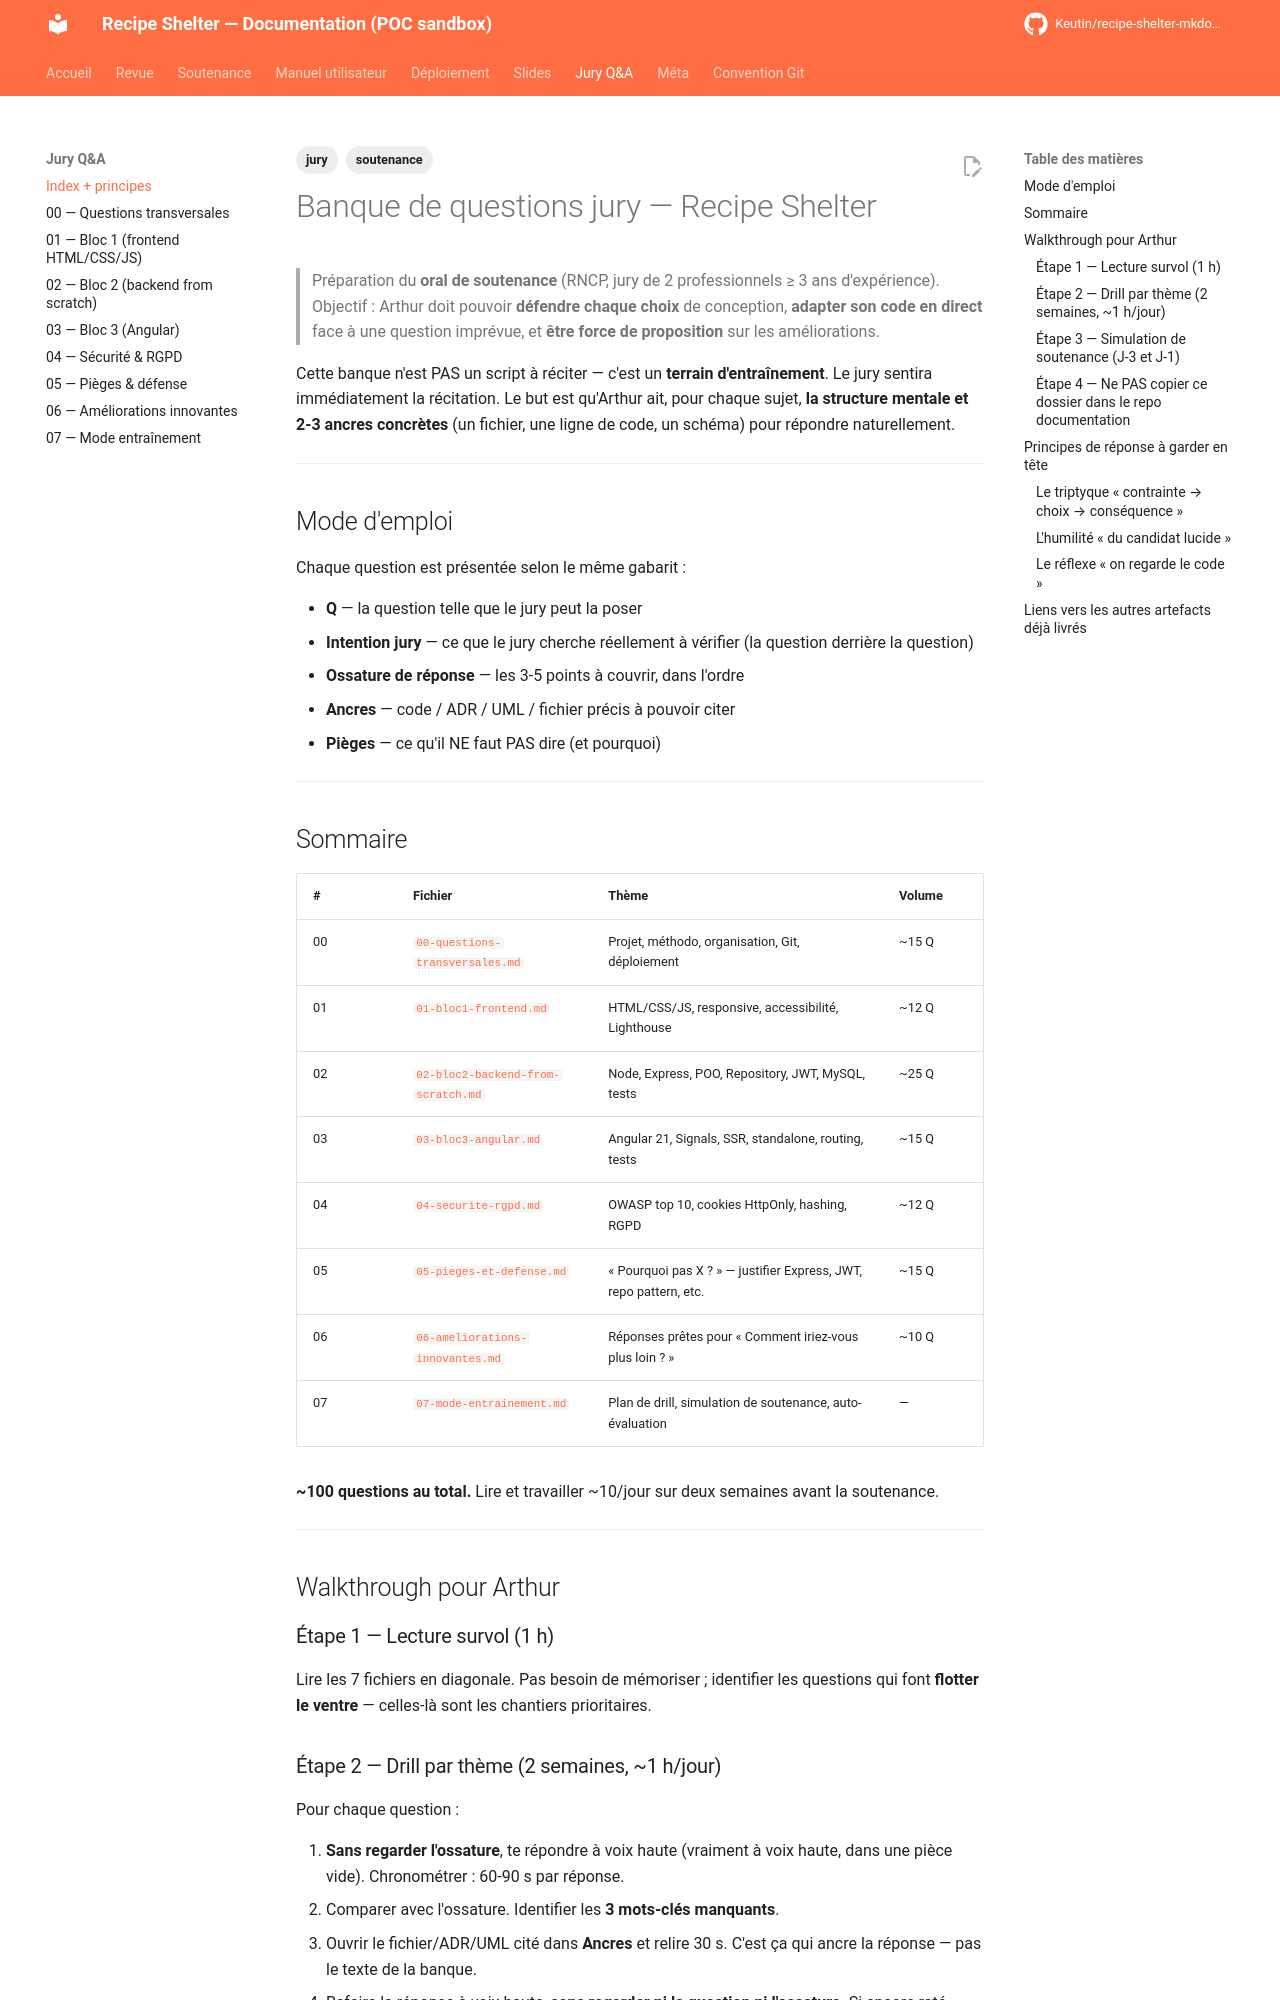

repository: Keutin/recipe-shelter-mkdocs-poc · page: jury/index.html · generator: mkdocs

---
title: Banque de questions jury
description: ~104 questions de préparation à la soutenance RNCP
tags:
  - jury
  - soutenance
---

# Banque de questions jury — Recipe Shelter

> Préparation du **oral de soutenance** (RNCP, jury de 2 professionnels ≥ 3 ans d'expérience).
> Objectif : Arthur doit pouvoir **défendre chaque choix** de conception, **adapter son code en direct** face à une question imprévue, et **être force de proposition** sur les améliorations.

Cette banque n'est PAS un script à réciter — c'est un **terrain d'entraînement**. Le jury sentira immédiatement la récitation. Le but est qu'Arthur ait, pour chaque sujet, **la structure mentale et 2-3 ancres concrètes** (un fichier, une ligne de code, un schéma) pour répondre naturellement.

---

## Mode d'emploi

Chaque question est présentée selon le même gabarit :

- **Q** — la question telle que le jury peut la poser
- **Intention jury** — ce que le jury cherche réellement à vérifier (la question derrière la question)
- **Ossature de réponse** — les 3-5 points à couvrir, dans l'ordre
- **Ancres** — code / ADR / UML / fichier précis à pouvoir citer
- **Pièges** — ce qu'il NE faut PAS dire (et pourquoi)

---

## Sommaire

| # | Fichier | Thème | Volume |
|---|---|---|---|
| 00 | [`00-questions-transversales.md`](00-questions-transversales.md) | Projet, méthodo, organisation, Git, déploiement | ~15 Q |
| 01 | [`01-bloc1-frontend.md`](01-bloc1-frontend.md) | HTML/CSS/JS, responsive, accessibilité, Lighthouse | ~12 Q |
| 02 | [`02-bloc2-backend-from-scratch.md`](02-bloc2-backend-from-scratch.md) | Node, Express, POO, Repository, JWT, MySQL, tests | ~25 Q |
| 03 | [`03-bloc3-angular.md`](03-bloc3-angular.md) | Angular 21, Signals, SSR, standalone, routing, tests | ~15 Q |
| 04 | [`04-securite-rgpd.md`](04-securite-rgpd.md) | OWASP top 10, cookies HttpOnly, hashing, RGPD | ~12 Q |
| 05 | [`05-pieges-et-defense.md`](05-pieges-et-defense.md) | « Pourquoi pas X ? » — justifier Express, JWT, repo pattern, etc. | ~15 Q |
| 06 | [`06-ameliorations-innovantes.md`](06-ameliorations-innovantes.md) | Réponses prêtes pour « Comment iriez-vous plus loin ? » | ~10 Q |
| 07 | [`07-mode-entrainement.md`](07-mode-entrainement.md) | Plan de drill, simulation de soutenance, auto-évaluation | — |

**~100 questions au total.** Lire et travailler ~10/jour sur deux semaines avant la soutenance.

---

## Walkthrough pour Arthur

### Étape 1 — Lecture survol (1 h)

Lire les 7 fichiers en diagonale. Pas besoin de mémoriser ; identifier les questions qui font **flotter le ventre** — celles-là sont les chantiers prioritaires.

### Étape 2 — Drill par thème (2 semaines, ~1 h/jour)

Pour chaque question :

1. **Sans regarder l'ossature**, te répondre à voix haute (vraiment à voix haute, dans une pièce vide). Chronométrer : 60-90 s par réponse.
2. Comparer avec l'ossature. Identifier les **3 mots-clés manquants**.
3. Ouvrir le fichier/ADR/UML cité dans **Ancres** et relire 30 s. C'est ça qui ancre la réponse — pas le texte de la banque.
4. Refaire la réponse à voix haute, **sans regarder ni la question ni l'ossature**. Si encore raté, marquer la question d'un `[!]` dans la marge pour repasser le lendemain.
